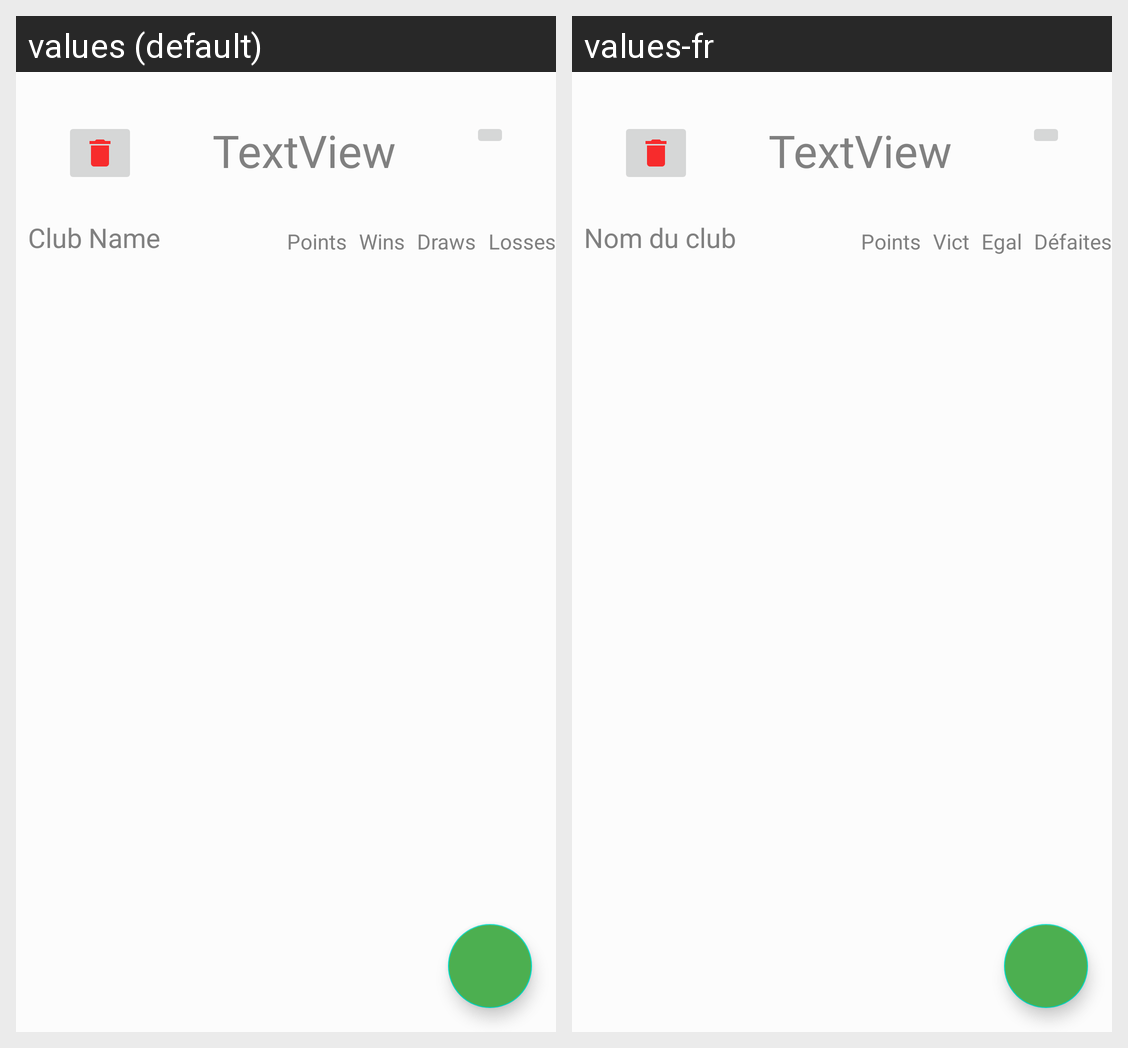

Translations of the strings shown on this Android screen, per locale in the grid:
Android screen res/layout/leaderborad_activity.xml rendered under 2 locales, left to right: values (default), values-fr. Device: Nexus 5 (rendered at 1080×1920; each locale shown at half size, 540×960, under a caption strip naming it); theme AppTheme.
Strings drawn on this screen, with the default value and each locale's value (text and hints the layout hard-codes, and strings that could not be matched under every locale, appear in the picture but are not listed):

club_name
  values: Club Name
  values-fr: Nom du club

points
  values: Points
  values-fr: Points

wins
  values: Wins
  values-fr: Vict

loses
  values: Losses
  values-fr: Défaites

draws
  values: Draws
  values-fr: Egal
